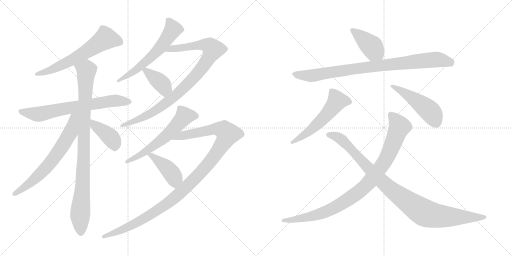
t = 0.00 s
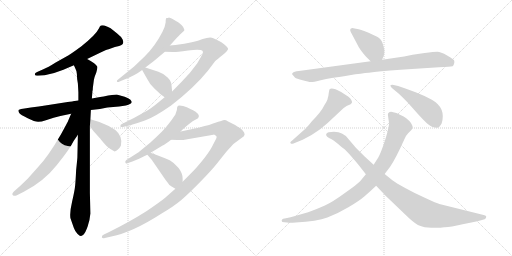
t = 2.76 s
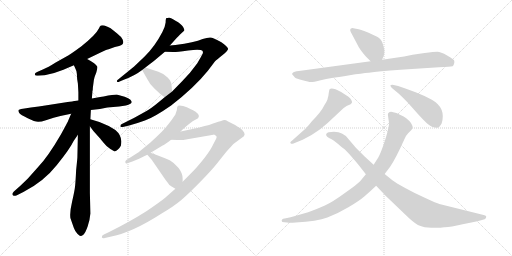
t = 5.52 s
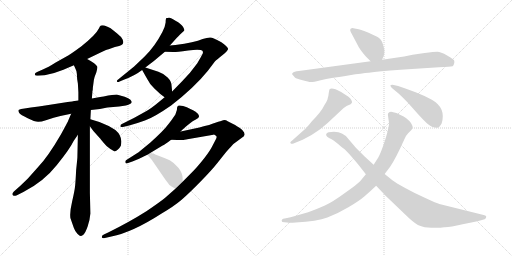
t = 8.28 s
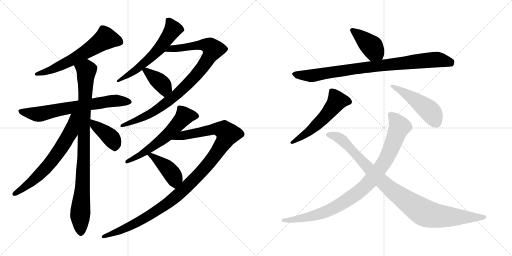
t = 11.05 s
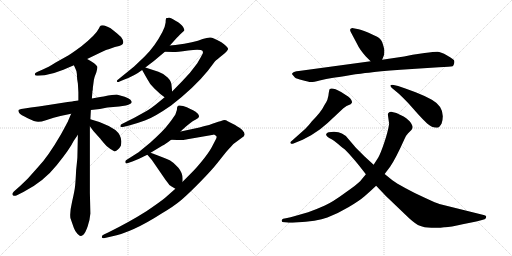
t = 13.81 s

The animated SVG that drew these frames (rendered in a browser with its animation timeline set to each time). Animation: 17 CSS @keyframes rules; one cycle of 13.81 s.

<svg version="1.1" viewBox="0 0 2048 1024" xmlns="http://www.w3.org/2000/svg">
  <g stroke="lightgray" stroke-dasharray="1,1" stroke-width="1" transform="scale(4, 4)">
    <line x1="0" y1="0" x2="256" y2="256"></line>
    <line x1="256" y1="0" x2="0" y2="256"></line>
    <line x1="128" y1="0" x2="128" y2="256"></line>
    <line x1="0" y1="128" x2="256" y2="128"></line>
    <line x1="256" y1="0" x2="512" y2="256"></line>
    <line x1="512" y1="0" x2="256" y2="256"></line>
    <line x1="384" y1="0" x2="384" y2="256"></line>
    <line x1="256" y1="128" x2="512" y2="128"></line>
  </g>
<g transform="scale(1, -1) translate(0, -850)">
   <style type="text/css">
    @keyframes keyframes0 {
      from {
       stroke: black;
       stroke-dashoffset: 624;
       stroke-width: 128;
       }
       67% {
       animation-timing-function: step-end;
       stroke: black;
       stroke-dashoffset: 0;
       stroke-width: 128;
       }
       to {
       stroke: black;
       stroke-width: 1024;
       }
       }
       #make-me-a-hanzi-animation-0 {
         animation: keyframes0 0.757812s both;
         animation-delay: 0.000000s;
         animation-timing-function: linear;
       }
    @keyframes keyframes1 {
      from {
       stroke: black;
       stroke-dashoffset: 698;
       stroke-width: 128;
       }
       69% {
       animation-timing-function: step-end;
       stroke: black;
       stroke-dashoffset: 0;
       stroke-width: 128;
       }
       to {
       stroke: black;
       stroke-width: 1024;
       }
       }
       #make-me-a-hanzi-animation-1 {
         animation: keyframes1 0.818034s both;
         animation-delay: 0.757812s;
         animation-timing-function: linear;
       }
    @keyframes keyframes2 {
      from {
       stroke: black;
       stroke-dashoffset: 950;
       stroke-width: 128;
       }
       76% {
       animation-timing-function: step-end;
       stroke: black;
       stroke-dashoffset: 0;
       stroke-width: 128;
       }
       to {
       stroke: black;
       stroke-width: 1024;
       }
       }
       #make-me-a-hanzi-animation-2 {
         animation: keyframes2 1.023112s both;
         animation-delay: 1.575846s;
         animation-timing-function: linear;
       }
    @keyframes keyframes3 {
      from {
       stroke: black;
       stroke-dashoffset: 670;
       stroke-width: 128;
       }
       69% {
       animation-timing-function: step-end;
       stroke: black;
       stroke-dashoffset: 0;
       stroke-width: 128;
       }
       to {
       stroke: black;
       stroke-width: 1024;
       }
       }
       #make-me-a-hanzi-animation-3 {
         animation: keyframes3 0.795247s both;
         animation-delay: 2.598958s;
         animation-timing-function: linear;
       }
    @keyframes keyframes4 {
      from {
       stroke: black;
       stroke-dashoffset: 408;
       stroke-width: 128;
       }
       57% {
       animation-timing-function: step-end;
       stroke: black;
       stroke-dashoffset: 0;
       stroke-width: 128;
       }
       to {
       stroke: black;
       stroke-width: 1024;
       }
       }
       #make-me-a-hanzi-animation-4 {
         animation: keyframes4 0.582031s both;
         animation-delay: 3.394205s;
         animation-timing-function: linear;
       }
    @keyframes keyframes5 {
      from {
       stroke: black;
       stroke-dashoffset: 604;
       stroke-width: 128;
       }
       66% {
       animation-timing-function: step-end;
       stroke: black;
       stroke-dashoffset: 0;
       stroke-width: 128;
       }
       to {
       stroke: black;
       stroke-width: 1024;
       }
       }
       #make-me-a-hanzi-animation-5 {
         animation: keyframes5 0.741536s both;
         animation-delay: 3.976236s;
         animation-timing-function: linear;
       }
    @keyframes keyframes6 {
      from {
       stroke: black;
       stroke-dashoffset: 938;
       stroke-width: 128;
       }
       75% {
       animation-timing-function: step-end;
       stroke: black;
       stroke-dashoffset: 0;
       stroke-width: 128;
       }
       to {
       stroke: black;
       stroke-width: 1024;
       }
       }
       #make-me-a-hanzi-animation-6 {
         animation: keyframes6 1.013346s both;
         animation-delay: 4.717772s;
         animation-timing-function: linear;
       }
    @keyframes keyframes7 {
      from {
       stroke: black;
       stroke-dashoffset: 393;
       stroke-width: 128;
       }
       56% {
       animation-timing-function: step-end;
       stroke: black;
       stroke-dashoffset: 0;
       stroke-width: 128;
       }
       to {
       stroke: black;
       stroke-width: 1024;
       }
       }
       #make-me-a-hanzi-animation-7 {
         animation: keyframes7 0.569824s both;
         animation-delay: 5.731118s;
         animation-timing-function: linear;
       }
    @keyframes keyframes8 {
      from {
       stroke: black;
       stroke-dashoffset: 596;
       stroke-width: 128;
       }
       66% {
       animation-timing-function: step-end;
       stroke: black;
       stroke-dashoffset: 0;
       stroke-width: 128;
       }
       to {
       stroke: black;
       stroke-width: 1024;
       }
       }
       #make-me-a-hanzi-animation-8 {
         animation: keyframes8 0.735026s both;
         animation-delay: 6.300942s;
         animation-timing-function: linear;
       }
    @keyframes keyframes9 {
      from {
       stroke: black;
       stroke-dashoffset: 1147;
       stroke-width: 128;
       }
       79% {
       animation-timing-function: step-end;
       stroke: black;
       stroke-dashoffset: 0;
       stroke-width: 128;
       }
       to {
       stroke: black;
       stroke-width: 1024;
       }
       }
       #make-me-a-hanzi-animation-9 {
         animation: keyframes9 1.183431s both;
         animation-delay: 7.035968s;
         animation-timing-function: linear;
       }
    @keyframes keyframes10 {
      from {
       stroke: black;
       stroke-dashoffset: 427;
       stroke-width: 128;
       }
       58% {
       animation-timing-function: step-end;
       stroke: black;
       stroke-dashoffset: 0;
       stroke-width: 128;
       }
       to {
       stroke: black;
       stroke-width: 1024;
       }
       }
       #make-me-a-hanzi-animation-10 {
         animation: keyframes10 0.597493s both;
         animation-delay: 8.219399s;
         animation-timing-function: linear;
       }
    @keyframes keyframes11 {
      from {
       stroke: black;
       stroke-dashoffset: 412;
       stroke-width: 128;
       }
       57% {
       animation-timing-function: step-end;
       stroke: black;
       stroke-dashoffset: 0;
       stroke-width: 128;
       }
       to {
       stroke: black;
       stroke-width: 1024;
       }
       }
       #make-me-a-hanzi-animation-11 {
         animation: keyframes11 0.585286s both;
         animation-delay: 8.816892s;
         animation-timing-function: linear;
       }
    @keyframes keyframes12 {
      from {
       stroke: black;
       stroke-dashoffset: 893;
       stroke-width: 128;
       }
       74% {
       animation-timing-function: step-end;
       stroke: black;
       stroke-dashoffset: 0;
       stroke-width: 128;
       }
       to {
       stroke: black;
       stroke-width: 1024;
       }
       }
       #make-me-a-hanzi-animation-12 {
         animation: keyframes12 0.976725s both;
         animation-delay: 9.402178s;
         animation-timing-function: linear;
       }
    @keyframes keyframes13 {
      from {
       stroke: black;
       stroke-dashoffset: 553;
       stroke-width: 128;
       }
       64% {
       animation-timing-function: step-end;
       stroke: black;
       stroke-dashoffset: 0;
       stroke-width: 128;
       }
       to {
       stroke: black;
       stroke-width: 1024;
       }
       }
       #make-me-a-hanzi-animation-13 {
         animation: keyframes13 0.700033s both;
         animation-delay: 10.378903s;
         animation-timing-function: linear;
       }
    @keyframes keyframes14 {
      from {
       stroke: black;
       stroke-dashoffset: 479;
       stroke-width: 128;
       }
       61% {
       animation-timing-function: step-end;
       stroke: black;
       stroke-dashoffset: 0;
       stroke-width: 128;
       }
       to {
       stroke: black;
       stroke-width: 1024;
       }
       }
       #make-me-a-hanzi-animation-14 {
         animation: keyframes14 0.639811s both;
         animation-delay: 11.078936s;
         animation-timing-function: linear;
       }
    @keyframes keyframes15 {
      from {
       stroke: black;
       stroke-dashoffset: 954;
       stroke-width: 128;
       }
       76% {
       animation-timing-function: step-end;
       stroke: black;
       stroke-dashoffset: 0;
       stroke-width: 128;
       }
       to {
       stroke: black;
       stroke-width: 1024;
       }
       }
       #make-me-a-hanzi-animation-15 {
         animation: keyframes15 1.026367s both;
         animation-delay: 11.718747s;
         animation-timing-function: linear;
       }
    @keyframes keyframes16 {
      from {
       stroke: black;
       stroke-dashoffset: 997;
       stroke-width: 128;
       }
       76% {
       animation-timing-function: step-end;
       stroke: black;
       stroke-dashoffset: 0;
       stroke-width: 128;
       }
       to {
       stroke: black;
       stroke-width: 1024;
       }
       }
       #make-me-a-hanzi-animation-16 {
         animation: keyframes16 1.061361s both;
         animation-delay: 12.745114s;
         animation-timing-function: linear;
       }
</style>
<path d="M 348.5 614.5 L 404.5 641.5 Q 428.5 653.5 434.5 653.5 L 459.5 662.5 L 476.5 666.5 Q 499.5 670.5 490.5 692.5 Q 485.5 703.5 467.5 717.5 L 442.5 737.5 Q 434.5 742.5 417.5 748.5 Q 407.5 749.5 403.5 748.0 Q 399.5 746.5 395.5 736.5 Q 383.5 711.5 324.5 664.5 Q 306.5 650.5 274.5 629.5 L 224.5 601.5 Q 189.5 579.5 175.5 574.5 L 148.5 562.5 Q 138.5 558.5 139.5 552.5 Q 140.5 546.5 151.5 547.5 L 178.5 549.5 Q 214.5 555.5 253.5 571.5 L 295.5 589.5 L 348.5 614.5 Z" fill="lightgray"></path> 
<path d="M 313.5 448.5 L 291.5 445.5 Q 289.5 444.5 270.5 442.5 L 187.5 429.5 Q 154.5 423.5 123.5 420.5 L 91.5 415.5 Q 75.5 413.5 74.0 409.0 Q 72.5 404.5 77.0 398.0 Q 81.5 391.5 111.0 377.0 Q 140.5 362.5 153.0 363.0 Q 165.5 363.5 183.5 369.5 L 214.5 379.5 L 241.5 386.5 L 284.5 395.5 L 363.5 410.5 L 381.5 412.5 L 399.5 414.5 L 429.5 420.5 L 476.5 424.5 L 503.5 428.5 Q 514.5 430.5 521.5 435.0 Q 528.5 439.5 526.5 444.5 Q 521.5 458.5 480.5 468.5 L 470.5 471.5 Q 463.5 473.5 414.5 464.5 L 400.5 462.5 L 367.5 456.5 L 313.5 448.5 Z" fill="lightgray"></path> 
<path d="M 371.5 500.5 L 375.5 530.5 Q 377.5 542.5 385.5 561.5 Q 390.5 579.5 389.5 583.5 Q 388.5 587.5 376.5 597.5 Q 363.5 606.5 348.5 614.5 C 322.5 629.5 283.5 616.5 295.5 589.5 L 300.5 578.5 Q 305.5 570.5 307.5 554.5 Q 307.5 536.5 311.5 516.5 L 313.5 481.5 L 313.5 448.5 L 311.5 311.5 L 309.5 220.5 Q 309.5 217.5 304.5 169.5 Q 302.5 127.5 300.5 107.5 Q 298.5 87.5 288.5 44.5 Q 278.5 2.5 281.5 -21.5 Q 290.5 -47.5 295.5 -61.5 Q 300.5 -75.5 309.5 -84.5 Q 318.5 -93.5 322.5 -93.5 Q 326.5 -93.5 334.5 -87.5 Q 341.5 -80.5 350.5 -55.5 Q 359.5 -30.5 361.5 -3.5 L 359.5 79.5 L 359.5 345.5 L 361.5 373.5 L 363.5 410.5 L 367.5 456.5 L 369.5 482.5 L 369.5 484.5 Q 371.5 490.5 371.5 500.5 Z" fill="lightgray"></path> 
<path d="M 284.5 395.5 L 270.5 362.5 Q 267.5 356.5 243.5 312.5 Q 192.5 224.5 152.5 182.5 L 111.5 136.5 L 81.5 107.5 L 55.5 84.5 Q 45.5 74.5 51.5 69.5 Q 56.5 64.5 65.5 68.5 L 93.5 82.5 Q 174.5 123.5 227.5 190.5 Q 280.5 256.5 294.5 286.5 L 311.5 311.5 C 381.5 414.5 300.5 432.5 284.5 395.5 Z" fill="lightgray"></path> 
<path d="M 359.5 345.5 L 373.5 326.5 L 399.5 297.5 Q 400.5 296.5 413.5 280.5 Q 426.5 263.5 441.5 254.5 L 458.5 244.5 Q 472.5 248.5 483.5 267.5 Q 492.5 304.5 461.5 330.5 Q 435.5 348.5 397.5 362.5 L 361.5 373.5 C 332.5 382.5 341.5 369.5 359.5 345.5 Z" fill="lightgray"></path> 
<path d="M 662.5 760.5 Q 660.5 742.5 649.5 722.5 Q 619.5 664.5 578.5 624.5 L 536.5 584.5 L 472.5 532.5 Q 467.5 529.5 467.5 525.5 Q 469.5 518.5 478.5 524.5 L 497.5 532.5 Q 538.5 547.5 568.5 570.5 L 581.5 580.5 L 615.5 606.5 L 659.5 643.5 L 679.5 668.5 L 707.5 699.5 Q 716.5 709.5 736.5 727.5 Q 739.5 729.5 732.5 742.0 Q 725.5 754.5 702.0 767.5 Q 678.5 780.5 674.5 779.5 Q 670.5 778.5 666.5 778.5 Q 662.5 778.5 662.5 760.5 Z" fill="lightgray"></path> 
<path d="M 658.5 461.5 L 635.5 442.5 Q 604.5 416.5 582.5 404.5 L 535.5 378.5 L 487.5 354.5 Q 481.5 352.5 481.5 346.5 Q 481.5 339.5 491.5 342.5 L 516.5 348.5 Q 543.5 355.5 579.5 368.5 Q 615.5 380.5 684.5 428.5 Q 777.5 500.5 831.5 567.5 L 859.5 604.5 Q 867.5 612.5 890.5 630.5 Q 912.5 648.5 912.5 655.5 Q 909.5 665.5 885.5 681.5 Q 852.5 700.5 840.5 700.5 Q 828.5 700.5 810.5 694.5 Q 778.5 680.5 701.5 670.5 L 679.5 668.5 C 649.5 665.5 629.5 644.5 659.5 643.5 L 692.5 642.5 Q 699.5 641.5 752.5 648.5 Q 804.5 654.5 810.5 646.5 Q 812.5 641.5 811.5 637.5 Q 809.5 633.5 802.5 620.5 L 788.5 596.5 Q 761.5 558.5 728.5 525.5 L 688.5 484.5 L 658.5 461.5 Z" fill="lightgray"></path> 
<path d="M 568.5 570.5 L 589.5 533.5 Q 599.5 512.5 617.5 496.5 Q 640.5 473.5 658.5 461.5 C 683.5 444.5 691.5 454.5 688.5 484.5 L 686.5 505.5 Q 686.5 524.5 670.5 540.5 Q 654.5 556.5 633.5 563.5 L 581.5 580.5 C 558.5 587.5 558.5 587.5 568.5 570.5 Z" fill="lightgray"></path> 
<path d="M 556.5 215.5 Q 560.5 217.5 589.5 231.5 L 602.5 239.5 L 650.5 268.5 Q 657.5 270.5 684.5 291.5 L 722.5 324.5 L 730.5 332.5 Q 733.5 335.5 752.5 351.5 Q 771.5 367.5 781.5 371.5 Q 810.5 383.5 782.5 403.5 Q 772.5 410.5 761.5 414.5 Q 747.5 422.5 732.5 426.0 Q 717.5 429.5 712.5 427.0 Q 707.5 424.5 707.5 410.5 L 701.5 392.5 Q 700.5 389.5 676.5 357.0 Q 652.5 324.5 600.5 279.5 L 555.5 242.5 Q 553.5 241.5 549.5 238.5 L 505.5 210.5 Q 499.5 206.5 501.5 200.5 Q 503.5 194.5 509.5 197.5 L 529.5 204.5 L 556.5 215.5 Z" fill="lightgray"></path> 
<path d="M 701.5 95.5 L 659.5 58.5 Q 641.5 43.5 585.5 5.5 Q 517.5 -37.5 434.5 -78.5 L 415.5 -87.5 Q 405.5 -91.5 407.5 -99.5 Q 410.5 -104.5 419.5 -101.5 L 445.5 -95.5 Q 528.5 -79.5 646.5 -3.5 Q 694.5 24.5 726.5 51.5 Q 757.5 78.5 802.5 124.5 Q 847.5 170.5 869.5 198.5 L 904.5 242.5 Q 928.5 269.5 933.5 274.5 L 975.5 305.5 Q 976.5 308.5 978.5 312.5 L 976.5 320.5 Q 972.5 329.5 959.5 338.5 Q 945.5 346.5 940.5 350.5 L 912.5 364.5 Q 899.5 372.5 889.5 368.5 Q 879.5 364.5 876.5 364.5 Q 872.5 363.5 858.5 358.5 Q 844.5 352.5 797.5 340.5 L 722.5 324.5 C 693.5 318.5 654.5 292.5 684.5 291.5 L 709.5 290.5 Q 725.5 288.5 749.5 293.5 L 853.5 311.5 L 855.5 312.5 Q 857.5 312.5 860.5 309.5 L 862.5 308.5 L 865.5 305.5 L 866.5 303.5 Q 866.5 299.5 864.5 295.5 L 850.5 268.5 Q 841.5 249.5 818.5 219.5 Q 794.5 189.5 782.5 176.5 Q 770.5 163.5 730.5 123.5 L 701.5 95.5 Z" fill="lightgray"></path> 
<path d="M 589.5 231.5 L 607.5 210.5 L 662.5 130.5 Q 668.5 123.5 672.5 117.5 Q 675.5 110.5 686.5 104.5 L 701.5 95.5 C 727.5 80.5 730.5 93.5 730.5 123.5 L 730.5 136.5 Q 730.5 158.5 713.5 179.5 Q 696.5 199.5 680.5 208.5 Q 664.5 216.5 602.5 239.5 C 574.5 249.5 573.5 250.5 589.5 231.5 Z" fill="lightgray"></path> 
<path d="M 1462.5 625.5 L 1482.5 605.5 C 1503.5 584.5 1517.5 583.5 1528.5 611.5 L 1536.5 631.5 Q 1537.5 641.5 1537.5 648.5 Q 1537.5 654.5 1531.5 673.5 Q 1526.5 692.5 1513.5 700.5 Q 1501.5 707.5 1474.5 719.5 Q 1447.5 731.5 1434.5 733.5 L 1413.5 737.5 Q 1407.5 738.5 1402.5 735.5 Q 1398.5 731.5 1402.5 723.5 L 1429.5 672.5 Q 1437.5 654.5 1462.5 625.5 Z" fill="lightgray"></path> 
<path d="M 1482.5 605.5 L 1195.5 566.5 Q 1174.5 564.5 1171.5 559.5 Q 1166.5 555.5 1168.5 553.5 L 1179.5 540.5 Q 1185.5 535.5 1210.5 529.5 Q 1235.5 522.5 1242.5 522.5 Q 1250.5 521.5 1278.5 528.5 Q 1306.5 535.5 1327.5 538.5 Q 1349.5 541.5 1398.5 549.5 Q 1447.5 557.5 1475.5 559.5 Q 1512.5 566.5 1602.5 571.5 L 1755.5 581.5 Q 1801.5 583.5 1810.5 585.5 Q 1814.5 588.5 1816.5 596.5 Q 1818.5 603.5 1816.5 608.5 Q 1815.5 612.5 1788.5 628.5 Q 1762.5 643.5 1749.5 643.5 Q 1736.5 643.5 1698.5 638.5 L 1650.5 631.5 L 1616.5 624.5 L 1528.5 611.5 L 1482.5 605.5 Z" fill="lightgray"></path> 
<path d="M 1220.5 334.5 L 1167.5 287.5 Q 1158.5 280.5 1162.5 277.5 Q 1164.5 273.5 1171.5 275.5 L 1210.5 291.5 L 1244.5 309.5 L 1280.5 333.5 L 1310.5 358.5 L 1373.5 417.5 Q 1384.5 428.5 1402.5 433.5 Q 1406.5 437.5 1408.5 441.5 Q 1408.5 448.5 1400.5 457.5 Q 1392.5 465.5 1384.5 469.5 L 1364.5 482.5 Q 1327.5 502.5 1318.5 493.5 Q 1316.5 491.5 1313.5 467.5 L 1309.5 451.5 Q 1306.5 443.5 1298.5 431.5 Q 1284.5 402.5 1247.5 365.5 Q 1236.5 350.5 1220.5 334.5 Z" fill="lightgray"></path> 
<path d="M 1592.5 506.5 L 1574.5 510.5 Q 1553.5 512.5 1566.5 499.5 L 1596.5 474.5 Q 1612.5 459.5 1633.5 437.5 L 1672.5 393.5 Q 1691.5 372.5 1708.5 356.5 Q 1726.5 339.5 1748.5 339.5 Q 1757.5 339.5 1766.5 356.5 Q 1785.5 418.5 1727.5 451.5 Q 1698.5 467.5 1662.5 481.5 L 1621.5 496.5 L 1592.5 506.5 Z" fill="lightgray"></path> 
<path d="M 1551.5 391.5 L 1556.5 355.5 Q 1552.5 326.5 1537.5 281.5 Q 1522.5 236.5 1512.5 219.5 L 1494.5 191.5 L 1463.5 153.5 L 1440.5 125.5 Q 1429.5 113.5 1379.5 78.5 Q 1330.5 42.5 1299.5 28.5 Q 1268.5 14.5 1232.5 1.5 L 1176.5 -14.5 Q 1164.5 -18.5 1143.5 -22.5 L 1132.5 -24.5 Q 1127.5 -26.5 1126.5 -32.5 Q 1126.5 -38.5 1137.5 -38.5 L 1148.5 -39.5 Q 1156.5 -41.5 1182.5 -39.5 Q 1268.5 -35.5 1309.5 -19.5 Q 1351.5 -3.5 1393.5 21.5 Q 1436.5 46.5 1459.5 66.5 Q 1482.5 86.5 1504.5 107.5 L 1538.5 154.5 L 1560.5 183.5 Q 1583.5 217.5 1617.5 293.5 Q 1623.5 308.5 1632.5 317.5 L 1645.5 330.5 Q 1648.5 333.5 1650.5 341.5 Q 1650.5 350.5 1638.5 365.5 Q 1623.5 379.5 1614.5 384.5 L 1585.5 398.5 L 1564.5 403.5 Q 1551.5 402.5 1551.5 391.5 Z" fill="lightgray"></path> 
<path d="M 1494.5 191.5 L 1457.5 225.5 L 1423.5 259.5 L 1394.5 293.5 Q 1383.5 309.5 1367.5 316.5 Q 1349.5 326.5 1314.5 321.5 Q 1306.5 319.5 1304.5 313.5 Q 1302.5 304.5 1326.5 293.5 Q 1334.5 289.5 1353.5 273.5 Q 1373.5 256.5 1379.5 252.5 Q 1385.5 247.5 1406.5 223.5 Q 1417.5 211.5 1438.5 185.5 L 1463.5 153.5 L 1504.5 107.5 L 1543.5 66.5 L 1636.5 -22.5 Q 1665.5 -48.5 1679.5 -52.5 Q 1695.5 -59.5 1725.5 -60.5 Q 1756.5 -62.5 1776.5 -58.5 Q 1797.5 -59.5 1850.5 -46.5 Q 1915.5 -34.5 1938.5 -26.5 Q 1943.5 -24.5 1944.5 -18.5 Q 1945.5 -15.5 1943.5 -13.5 Q 1942.5 -11.5 1934.5 -9.5 L 1757.5 34.5 Q 1746.5 37.5 1703.5 57.5 Q 1660.5 76.5 1622.5 97.5 Q 1584.5 118.5 1569.5 129.5 L 1538.5 154.5 L 1494.5 191.5 Z" fill="lightgray"></path> 
      <clipPath id="make-me-a-hanzi-clip-0">
      <path d="M 348.5 614.5 L 404.5 641.5 Q 428.5 653.5 434.5 653.5 L 459.5 662.5 L 476.5 666.5 Q 499.5 670.5 490.5 692.5 Q 485.5 703.5 467.5 717.5 L 442.5 737.5 Q 434.5 742.5 417.5 748.5 Q 407.5 749.5 403.5 748.0 Q 399.5 746.5 395.5 736.5 Q 383.5 711.5 324.5 664.5 Q 306.5 650.5 274.5 629.5 L 224.5 601.5 Q 189.5 579.5 175.5 574.5 L 148.5 562.5 Q 138.5 558.5 139.5 552.5 Q 140.5 546.5 151.5 547.5 L 178.5 549.5 Q 214.5 555.5 253.5 571.5 L 295.5 589.5 L 348.5 614.5 Z" fill="lightgray"></path>
      </clipPath>
      <path clip-path="url(#make-me-a-hanzi-clip-0)" d="M 477.5 682.5 L 421.5 696.5 L 279.5 606.5 L 196.5 567.5 L 147.5 554.5 " fill="none" id="make-me-a-hanzi-animation-0" stroke-dasharray="496 992" stroke-linecap="round"></path>

      <clipPath id="make-me-a-hanzi-clip-1">
      <path d="M 313.5 448.5 L 291.5 445.5 Q 289.5 444.5 270.5 442.5 L 187.5 429.5 Q 154.5 423.5 123.5 420.5 L 91.5 415.5 Q 75.5 413.5 74.0 409.0 Q 72.5 404.5 77.0 398.0 Q 81.5 391.5 111.0 377.0 Q 140.5 362.5 153.0 363.0 Q 165.5 363.5 183.5 369.5 L 214.5 379.5 L 241.5 386.5 L 284.5 395.5 L 363.5 410.5 L 381.5 412.5 L 399.5 414.5 L 429.5 420.5 L 476.5 424.5 L 503.5 428.5 Q 514.5 430.5 521.5 435.0 Q 528.5 439.5 526.5 444.5 Q 521.5 458.5 480.5 468.5 L 470.5 471.5 Q 463.5 473.5 414.5 464.5 L 400.5 462.5 L 367.5 456.5 L 313.5 448.5 Z" fill="lightgray"></path>
      </clipPath>
      <path clip-path="url(#make-me-a-hanzi-clip-1)" d="M 81.5 405.5 L 151.5 393.5 L 429.5 444.5 L 517.5 443.5 " fill="none" id="make-me-a-hanzi-animation-1" stroke-dasharray="570 1140" stroke-linecap="round"></path>

      <clipPath id="make-me-a-hanzi-clip-2">
      <path d="M 371.5 500.5 L 375.5 530.5 Q 377.5 542.5 385.5 561.5 Q 390.5 579.5 389.5 583.5 Q 388.5 587.5 376.5 597.5 Q 363.5 606.5 348.5 614.5 C 322.5 629.5 283.5 616.5 295.5 589.5 L 300.5 578.5 Q 305.5 570.5 307.5 554.5 Q 307.5 536.5 311.5 516.5 L 313.5 481.5 L 313.5 448.5 L 311.5 311.5 L 309.5 220.5 Q 309.5 217.5 304.5 169.5 Q 302.5 127.5 300.5 107.5 Q 298.5 87.5 288.5 44.5 Q 278.5 2.5 281.5 -21.5 Q 290.5 -47.5 295.5 -61.5 Q 300.5 -75.5 309.5 -84.5 Q 318.5 -93.5 322.5 -93.5 Q 326.5 -93.5 334.5 -87.5 Q 341.5 -80.5 350.5 -55.5 Q 359.5 -30.5 361.5 -3.5 L 359.5 79.5 L 359.5 345.5 L 361.5 373.5 L 363.5 410.5 L 367.5 456.5 L 369.5 482.5 L 369.5 484.5 Q 371.5 490.5 371.5 500.5 Z" fill="lightgray"></path>
      </clipPath>
      <path clip-path="url(#make-me-a-hanzi-clip-2)" d="M 304.5 587.5 L 345.5 568.5 L 331.5 118.5 L 320.5 -6.5 L 322.5 -79.5 " fill="none" id="make-me-a-hanzi-animation-2" stroke-dasharray="822 1644" stroke-linecap="round"></path>

      <clipPath id="make-me-a-hanzi-clip-3">
      <path d="M 284.5 395.5 L 270.5 362.5 Q 267.5 356.5 243.5 312.5 Q 192.5 224.5 152.5 182.5 L 111.5 136.5 L 81.5 107.5 L 55.5 84.5 Q 45.5 74.5 51.5 69.5 Q 56.5 64.5 65.5 68.5 L 93.5 82.5 Q 174.5 123.5 227.5 190.5 Q 280.5 256.5 294.5 286.5 L 311.5 311.5 C 381.5 414.5 300.5 432.5 284.5 395.5 Z" fill="lightgray"></path>
      </clipPath>
      <path clip-path="url(#make-me-a-hanzi-clip-3)" d="M 306.5 393.5 L 293.5 372.5 L 282.5 320.5 L 202.5 200.5 L 119.5 117.5 L 58.5 75.5 " fill="none" id="make-me-a-hanzi-animation-3" stroke-dasharray="542 1084" stroke-linecap="round"></path>

      <clipPath id="make-me-a-hanzi-clip-4">
      <path d="M 359.5 345.5 L 373.5 326.5 L 399.5 297.5 Q 400.5 296.5 413.5 280.5 Q 426.5 263.5 441.5 254.5 L 458.5 244.5 Q 472.5 248.5 483.5 267.5 Q 492.5 304.5 461.5 330.5 Q 435.5 348.5 397.5 362.5 L 361.5 373.5 C 332.5 382.5 341.5 369.5 359.5 345.5 Z" fill="lightgray"></path>
      </clipPath>
      <path clip-path="url(#make-me-a-hanzi-clip-4)" d="M 365.5 366.5 L 376.5 350.5 L 447.5 294.5 L 457.5 277.5 L 458.5 255.5 " fill="none" id="make-me-a-hanzi-animation-4" stroke-dasharray="280 560" stroke-linecap="round"></path>

      <clipPath id="make-me-a-hanzi-clip-5">
      <path d="M 662.5 760.5 Q 660.5 742.5 649.5 722.5 Q 619.5 664.5 578.5 624.5 L 536.5 584.5 L 472.5 532.5 Q 467.5 529.5 467.5 525.5 Q 469.5 518.5 478.5 524.5 L 497.5 532.5 Q 538.5 547.5 568.5 570.5 L 581.5 580.5 L 615.5 606.5 L 659.5 643.5 L 679.5 668.5 L 707.5 699.5 Q 716.5 709.5 736.5 727.5 Q 739.5 729.5 732.5 742.0 Q 725.5 754.5 702.0 767.5 Q 678.5 780.5 674.5 779.5 Q 670.5 778.5 666.5 778.5 Q 662.5 778.5 662.5 760.5 Z" fill="lightgray"></path>
      </clipPath>
      <path clip-path="url(#make-me-a-hanzi-clip-5)" d="M 671.5 772.5 L 691.5 735.5 L 638.5 657.5 L 545.5 571.5 L 473.5 526.5 " fill="none" id="make-me-a-hanzi-animation-5" stroke-dasharray="476 952" stroke-linecap="round"></path>

      <clipPath id="make-me-a-hanzi-clip-6">
      <path d="M 658.5 461.5 L 635.5 442.5 Q 604.5 416.5 582.5 404.5 L 535.5 378.5 L 487.5 354.5 Q 481.5 352.5 481.5 346.5 Q 481.5 339.5 491.5 342.5 L 516.5 348.5 Q 543.5 355.5 579.5 368.5 Q 615.5 380.5 684.5 428.5 Q 777.5 500.5 831.5 567.5 L 859.5 604.5 Q 867.5 612.5 890.5 630.5 Q 912.5 648.5 912.5 655.5 Q 909.5 665.5 885.5 681.5 Q 852.5 700.5 840.5 700.5 Q 828.5 700.5 810.5 694.5 Q 778.5 680.5 701.5 670.5 L 679.5 668.5 C 649.5 665.5 629.5 644.5 659.5 643.5 L 692.5 642.5 Q 699.5 641.5 752.5 648.5 Q 804.5 654.5 810.5 646.5 Q 812.5 641.5 811.5 637.5 Q 809.5 633.5 802.5 620.5 L 788.5 596.5 Q 761.5 558.5 728.5 525.5 L 688.5 484.5 L 658.5 461.5 Z" fill="lightgray"></path>
      </clipPath>
      <path clip-path="url(#make-me-a-hanzi-clip-6)" d="M 665.5 645.5 L 687.5 655.5 L 813.5 671.5 L 840.5 664.5 L 851.5 652.5 L 791.5 557.5 L 692.5 460.5 L 609.5 400.5 L 487.5 347.5 " fill="none" id="make-me-a-hanzi-animation-6" stroke-dasharray="810 1620" stroke-linecap="round"></path>

      <clipPath id="make-me-a-hanzi-clip-7">
      <path d="M 568.5 570.5 L 589.5 533.5 Q 599.5 512.5 617.5 496.5 Q 640.5 473.5 658.5 461.5 C 683.5 444.5 691.5 454.5 688.5 484.5 L 686.5 505.5 Q 686.5 524.5 670.5 540.5 Q 654.5 556.5 633.5 563.5 L 581.5 580.5 C 558.5 587.5 558.5 587.5 568.5 570.5 Z" fill="lightgray"></path>
      </clipPath>
      <path clip-path="url(#make-me-a-hanzi-clip-7)" d="M 576.5 566.5 L 585.5 567.5 L 652.5 509.5 L 658.5 497.5 L 658.5 471.5 " fill="none" id="make-me-a-hanzi-animation-7" stroke-dasharray="265 530" stroke-linecap="round"></path>

      <clipPath id="make-me-a-hanzi-clip-8">
      <path d="M 556.5 215.5 Q 560.5 217.5 589.5 231.5 L 602.5 239.5 L 650.5 268.5 Q 657.5 270.5 684.5 291.5 L 722.5 324.5 L 730.5 332.5 Q 733.5 335.5 752.5 351.5 Q 771.5 367.5 781.5 371.5 Q 810.5 383.5 782.5 403.5 Q 772.5 410.5 761.5 414.5 Q 747.5 422.5 732.5 426.0 Q 717.5 429.5 712.5 427.0 Q 707.5 424.5 707.5 410.5 L 701.5 392.5 Q 700.5 389.5 676.5 357.0 Q 652.5 324.5 600.5 279.5 L 555.5 242.5 Q 553.5 241.5 549.5 238.5 L 505.5 210.5 Q 499.5 206.5 501.5 200.5 Q 503.5 194.5 509.5 197.5 L 529.5 204.5 L 556.5 215.5 Z" fill="lightgray"></path>
      </clipPath>
      <path clip-path="url(#make-me-a-hanzi-clip-8)" d="M 781.5 386.5 L 739.5 386.5 L 691.5 331.5 L 644.5 289.5 L 575.5 238.5 L 507.5 203.5 " fill="none" id="make-me-a-hanzi-animation-8" stroke-dasharray="468 936" stroke-linecap="round"></path>

      <clipPath id="make-me-a-hanzi-clip-9">
      <path d="M 701.5 95.5 L 659.5 58.5 Q 641.5 43.5 585.5 5.5 Q 517.5 -37.5 434.5 -78.5 L 415.5 -87.5 Q 405.5 -91.5 407.5 -99.5 Q 410.5 -104.5 419.5 -101.5 L 445.5 -95.5 Q 528.5 -79.5 646.5 -3.5 Q 694.5 24.5 726.5 51.5 Q 757.5 78.5 802.5 124.5 Q 847.5 170.5 869.5 198.5 L 904.5 242.5 Q 928.5 269.5 933.5 274.5 L 975.5 305.5 Q 976.5 308.5 978.5 312.5 L 976.5 320.5 Q 972.5 329.5 959.5 338.5 Q 945.5 346.5 940.5 350.5 L 912.5 364.5 Q 899.5 372.5 889.5 368.5 Q 879.5 364.5 876.5 364.5 Q 872.5 363.5 858.5 358.5 Q 844.5 352.5 797.5 340.5 L 722.5 324.5 C 693.5 318.5 654.5 292.5 684.5 291.5 L 709.5 290.5 Q 725.5 288.5 749.5 293.5 L 853.5 311.5 L 855.5 312.5 Q 857.5 312.5 860.5 309.5 L 862.5 308.5 L 865.5 305.5 L 866.5 303.5 Q 866.5 299.5 864.5 295.5 L 850.5 268.5 Q 841.5 249.5 818.5 219.5 Q 794.5 189.5 782.5 176.5 Q 770.5 163.5 730.5 123.5 L 701.5 95.5 Z" fill="lightgray"></path>
      </clipPath>
      <path clip-path="url(#make-me-a-hanzi-clip-9)" d="M 690.5 293.5 L 733.5 309.5 L 848.5 333.5 L 894.5 330.5 L 910.5 314.5 L 888.5 270.5 L 831.5 193.5 L 697.5 58.5 L 580.5 -21.5 L 484.5 -70.5 L 414.5 -95.5 " fill="none" id="make-me-a-hanzi-animation-9" stroke-dasharray="1019 2038" stroke-linecap="round"></path>

      <clipPath id="make-me-a-hanzi-clip-10">
      <path d="M 589.5 231.5 L 607.5 210.5 L 662.5 130.5 Q 668.5 123.5 672.5 117.5 Q 675.5 110.5 686.5 104.5 L 701.5 95.5 C 727.5 80.5 730.5 93.5 730.5 123.5 L 730.5 136.5 Q 730.5 158.5 713.5 179.5 Q 696.5 199.5 680.5 208.5 Q 664.5 216.5 602.5 239.5 C 574.5 249.5 573.5 250.5 589.5 231.5 Z" fill="lightgray"></path>
      </clipPath>
      <path clip-path="url(#make-me-a-hanzi-clip-10)" d="M 599.5 230.5 L 609.5 228.5 L 675.5 171.5 L 694.5 145.5 L 701.5 104.5 " fill="none" id="make-me-a-hanzi-animation-10" stroke-dasharray="299 598" stroke-linecap="round"></path>

      <clipPath id="make-me-a-hanzi-clip-11">
      <path d="M 1462.5 625.5 L 1482.5 605.5 C 1503.5 584.5 1517.5 583.5 1528.5 611.5 L 1536.5 631.5 Q 1537.5 641.5 1537.5 648.5 Q 1537.5 654.5 1531.5 673.5 Q 1526.5 692.5 1513.5 700.5 Q 1501.5 707.5 1474.5 719.5 Q 1447.5 731.5 1434.5 733.5 L 1413.5 737.5 Q 1407.5 738.5 1402.5 735.5 Q 1398.5 731.5 1402.5 723.5 L 1429.5 672.5 Q 1437.5 654.5 1462.5 625.5 Z" fill="lightgray"></path>
      </clipPath>
      <path clip-path="url(#make-me-a-hanzi-clip-11)" d="M 1409.5 729.5 L 1488.5 663.5 L 1519.5 620.5 " fill="none" id="make-me-a-hanzi-animation-11" stroke-dasharray="284 568" stroke-linecap="round"></path>

      <clipPath id="make-me-a-hanzi-clip-12">
      <path d="M 1482.5 605.5 L 1195.5 566.5 Q 1174.5 564.5 1171.5 559.5 Q 1166.5 555.5 1168.5 553.5 L 1179.5 540.5 Q 1185.5 535.5 1210.5 529.5 Q 1235.5 522.5 1242.5 522.5 Q 1250.5 521.5 1278.5 528.5 Q 1306.5 535.5 1327.5 538.5 Q 1349.5 541.5 1398.5 549.5 Q 1447.5 557.5 1475.5 559.5 Q 1512.5 566.5 1602.5 571.5 L 1755.5 581.5 Q 1801.5 583.5 1810.5 585.5 Q 1814.5 588.5 1816.5 596.5 Q 1818.5 603.5 1816.5 608.5 Q 1815.5 612.5 1788.5 628.5 Q 1762.5 643.5 1749.5 643.5 Q 1736.5 643.5 1698.5 638.5 L 1650.5 631.5 L 1616.5 624.5 L 1528.5 611.5 L 1482.5 605.5 Z" fill="lightgray"></path>
      </clipPath>
      <path clip-path="url(#make-me-a-hanzi-clip-12)" d="M 1175.5 553.5 L 1242.5 547.5 L 1492.5 585.5 L 1749.5 612.5 L 1805.5 595.5 " fill="none" id="make-me-a-hanzi-animation-12" stroke-dasharray="765 1530" stroke-linecap="round"></path>

      <clipPath id="make-me-a-hanzi-clip-13">
      <path d="M 1220.5 334.5 L 1167.5 287.5 Q 1158.5 280.5 1162.5 277.5 Q 1164.5 273.5 1171.5 275.5 L 1210.5 291.5 L 1244.5 309.5 L 1280.5 333.5 L 1310.5 358.5 L 1373.5 417.5 Q 1384.5 428.5 1402.5 433.5 Q 1406.5 437.5 1408.5 441.5 Q 1408.5 448.5 1400.5 457.5 Q 1392.5 465.5 1384.5 469.5 L 1364.5 482.5 Q 1327.5 502.5 1318.5 493.5 Q 1316.5 491.5 1313.5 467.5 L 1309.5 451.5 Q 1306.5 443.5 1298.5 431.5 Q 1284.5 402.5 1247.5 365.5 Q 1236.5 350.5 1220.5 334.5 Z" fill="lightgray"></path>
      </clipPath>
      <path clip-path="url(#make-me-a-hanzi-clip-13)" d="M 1398.5 442.5 L 1347.5 446.5 L 1280.5 364.5 L 1231.5 320.5 L 1168.5 281.5 " fill="none" id="make-me-a-hanzi-animation-13" stroke-dasharray="425 850" stroke-linecap="round"></path>

      <clipPath id="make-me-a-hanzi-clip-14">
      <path d="M 1592.5 506.5 L 1574.5 510.5 Q 1553.5 512.5 1566.5 499.5 L 1596.5 474.5 Q 1612.5 459.5 1633.5 437.5 L 1672.5 393.5 Q 1691.5 372.5 1708.5 356.5 Q 1726.5 339.5 1748.5 339.5 Q 1757.5 339.5 1766.5 356.5 Q 1785.5 418.5 1727.5 451.5 Q 1698.5 467.5 1662.5 481.5 L 1621.5 496.5 L 1592.5 506.5 Z" fill="lightgray"></path>
      </clipPath>
      <path clip-path="url(#make-me-a-hanzi-clip-14)" d="M 1576.5 500.5 L 1634.5 468.5 L 1712.5 412.5 L 1744.5 360.5 " fill="none" id="make-me-a-hanzi-animation-14" stroke-dasharray="351 702" stroke-linecap="round"></path>

      <clipPath id="make-me-a-hanzi-clip-15">
      <path d="M 1551.5 391.5 L 1556.5 355.5 Q 1552.5 326.5 1537.5 281.5 Q 1522.5 236.5 1512.5 219.5 L 1494.5 191.5 L 1463.5 153.5 L 1440.5 125.5 Q 1429.5 113.5 1379.5 78.5 Q 1330.5 42.5 1299.5 28.5 Q 1268.5 14.5 1232.5 1.5 L 1176.5 -14.5 Q 1164.5 -18.5 1143.5 -22.5 L 1132.5 -24.5 Q 1127.5 -26.5 1126.5 -32.5 Q 1126.5 -38.5 1137.5 -38.5 L 1148.5 -39.5 Q 1156.5 -41.5 1182.5 -39.5 Q 1268.5 -35.5 1309.5 -19.5 Q 1351.5 -3.5 1393.5 21.5 Q 1436.5 46.5 1459.5 66.5 Q 1482.5 86.5 1504.5 107.5 L 1538.5 154.5 L 1560.5 183.5 Q 1583.5 217.5 1617.5 293.5 Q 1623.5 308.5 1632.5 317.5 L 1645.5 330.5 Q 1648.5 333.5 1650.5 341.5 Q 1650.5 350.5 1638.5 365.5 Q 1623.5 379.5 1614.5 384.5 L 1585.5 398.5 L 1564.5 403.5 Q 1551.5 402.5 1551.5 391.5 Z" fill="lightgray"></path>
      </clipPath>
      <path clip-path="url(#make-me-a-hanzi-clip-15)" d="M 1563.5 391.5 L 1597.5 342.5 L 1541.5 209.5 L 1457.5 102.5 L 1360.5 32.5 L 1296.5 0.5 L 1208.5 -23.5 L 1133.5 -31.5 " fill="none" id="make-me-a-hanzi-animation-15" stroke-dasharray="826 1652" stroke-linecap="round"></path>

      <clipPath id="make-me-a-hanzi-clip-16">
      <path d="M 1494.5 191.5 L 1457.5 225.5 L 1423.5 259.5 L 1394.5 293.5 Q 1383.5 309.5 1367.5 316.5 Q 1349.5 326.5 1314.5 321.5 Q 1306.5 319.5 1304.5 313.5 Q 1302.5 304.5 1326.5 293.5 Q 1334.5 289.5 1353.5 273.5 Q 1373.5 256.5 1379.5 252.5 Q 1385.5 247.5 1406.5 223.5 Q 1417.5 211.5 1438.5 185.5 L 1463.5 153.5 L 1504.5 107.5 L 1543.5 66.5 L 1636.5 -22.5 Q 1665.5 -48.5 1679.5 -52.5 Q 1695.5 -59.5 1725.5 -60.5 Q 1756.5 -62.5 1776.5 -58.5 Q 1797.5 -59.5 1850.5 -46.5 Q 1915.5 -34.5 1938.5 -26.5 Q 1943.5 -24.5 1944.5 -18.5 Q 1945.5 -15.5 1943.5 -13.5 Q 1942.5 -11.5 1934.5 -9.5 L 1757.5 34.5 Q 1746.5 37.5 1703.5 57.5 Q 1660.5 76.5 1622.5 97.5 Q 1584.5 118.5 1569.5 129.5 L 1538.5 154.5 L 1494.5 191.5 Z" fill="lightgray"></path>
      </clipPath>
      <path clip-path="url(#make-me-a-hanzi-clip-16)" d="M 1313.5 312.5 L 1368.5 290.5 L 1540.5 112.5 L 1697.5 -0.5 L 1787.5 -16.5 L 1936.5 -17.5 " fill="none" id="make-me-a-hanzi-animation-16" stroke-dasharray="869 1738" stroke-linecap="round"></path>

</g>
</svg>
